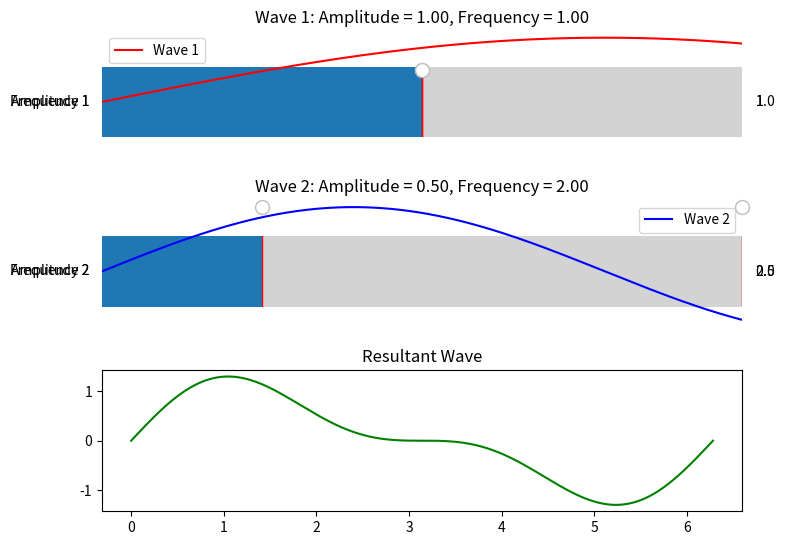

Generate this figure with matplotlib:
import numpy as np
import matplotlib.pyplot as plt
from matplotlib.widgets import Slider

# Define the initial wave parameters
initial_frequency1 = 1.0
initial_amplitude1 = 1.0
initial_frequency2 = 2.0
initial_amplitude2 = 0.5

# Generate x values from 0 to 2*pi
x = np.linspace(0, 2 * np.pi, 1000)

# Generate the initial waves (sinusoidal waves)
wave1 = initial_amplitude1 * np.sin(initial_frequency1 * x)
wave2 = initial_amplitude2 * np.sin(initial_frequency2 * x)

# Create the plot figure and subplots
fig, (ax1, ax2, ax3) = plt.subplots(3, 1, figsize=(8, 10))
plt.subplots_adjust(left=0.1, bottom=0.4)

# Plot the initial waves
wave1_line, = ax1.plot(x, wave1, 'r-', label='Wave 1')
wave2_line, = ax2.plot(x, wave2, 'b-', label='Wave 2')

# Add legends and titles to the subplots
ax1.legend()
ax2.legend()
ax1.set_title('Wave 1: Amplitude = {:.2f}, Frequency = {:.2f}'.format(initial_amplitude1, initial_frequency1))
ax2.set_title('Wave 2: Amplitude = {:.2f}, Frequency = {:.2f}'.format(initial_amplitude2, initial_frequency2))

# Plot the resulting wave (sum of wave1 and wave2)
resultant_line, = ax3.plot(x, wave1 + wave2, 'g-', label='Resultant Wave')
ax3.set_title('Resultant Wave')

# Create sliders for interactive adjustments
slider_frequency1 = Slider(ax=ax1, label='Frequency 1', valmin=0.1, valmax=5, valinit=initial_frequency1)
slider_amplitude1 = Slider(ax=ax1, label='Amplitude 1', valmin=0, valmax=2, valinit=initial_amplitude1)
slider_frequency2 = Slider(ax=ax2, label='Frequency 2', valmin=0.1, valmax=5, valinit=initial_frequency2)
slider_amplitude2 = Slider(ax=ax2, label='Amplitude 2', valmin=0, valmax=2, valinit=initial_amplitude2)


# Function to be called when sliders are changed
def update(val):
    frequency1 = slider_frequency1.val
    amplitude1 = slider_amplitude1.val
    frequency2 = slider_frequency2.val
    amplitude2 = slider_amplitude2.val

    # Update the waves
    wave1 = amplitude1 * np.sin(frequency1 * x)
    wave2 = amplitude2 * np.sin(frequency2 * x)

    # Update the plot
    wave1_line.set_ydata(wave1)
    wave2_line.set_ydata(wave2)
    resultant_line.set_ydata(wave1 + wave2)

    # Update subplot titles
    ax1.set_title('Wave 1: Amplitude = {:.2f}, Frequency = {:.2f}'.format(amplitude1, frequency1))
    ax2.set_title('Wave 2: Amplitude = {:.2f}, Frequency = {:.2f}'.format(amplitude2, frequency2))

    # Redraw the plot
    fig.canvas.draw()


# Connect the sliders to their update functions
slider_frequency1.on_changed(update)
slider_amplitude1.on_changed(update)
slider_frequency2.on_changed(update)
slider_amplitude2.on_changed(update)

# Display the plot
plt.show()